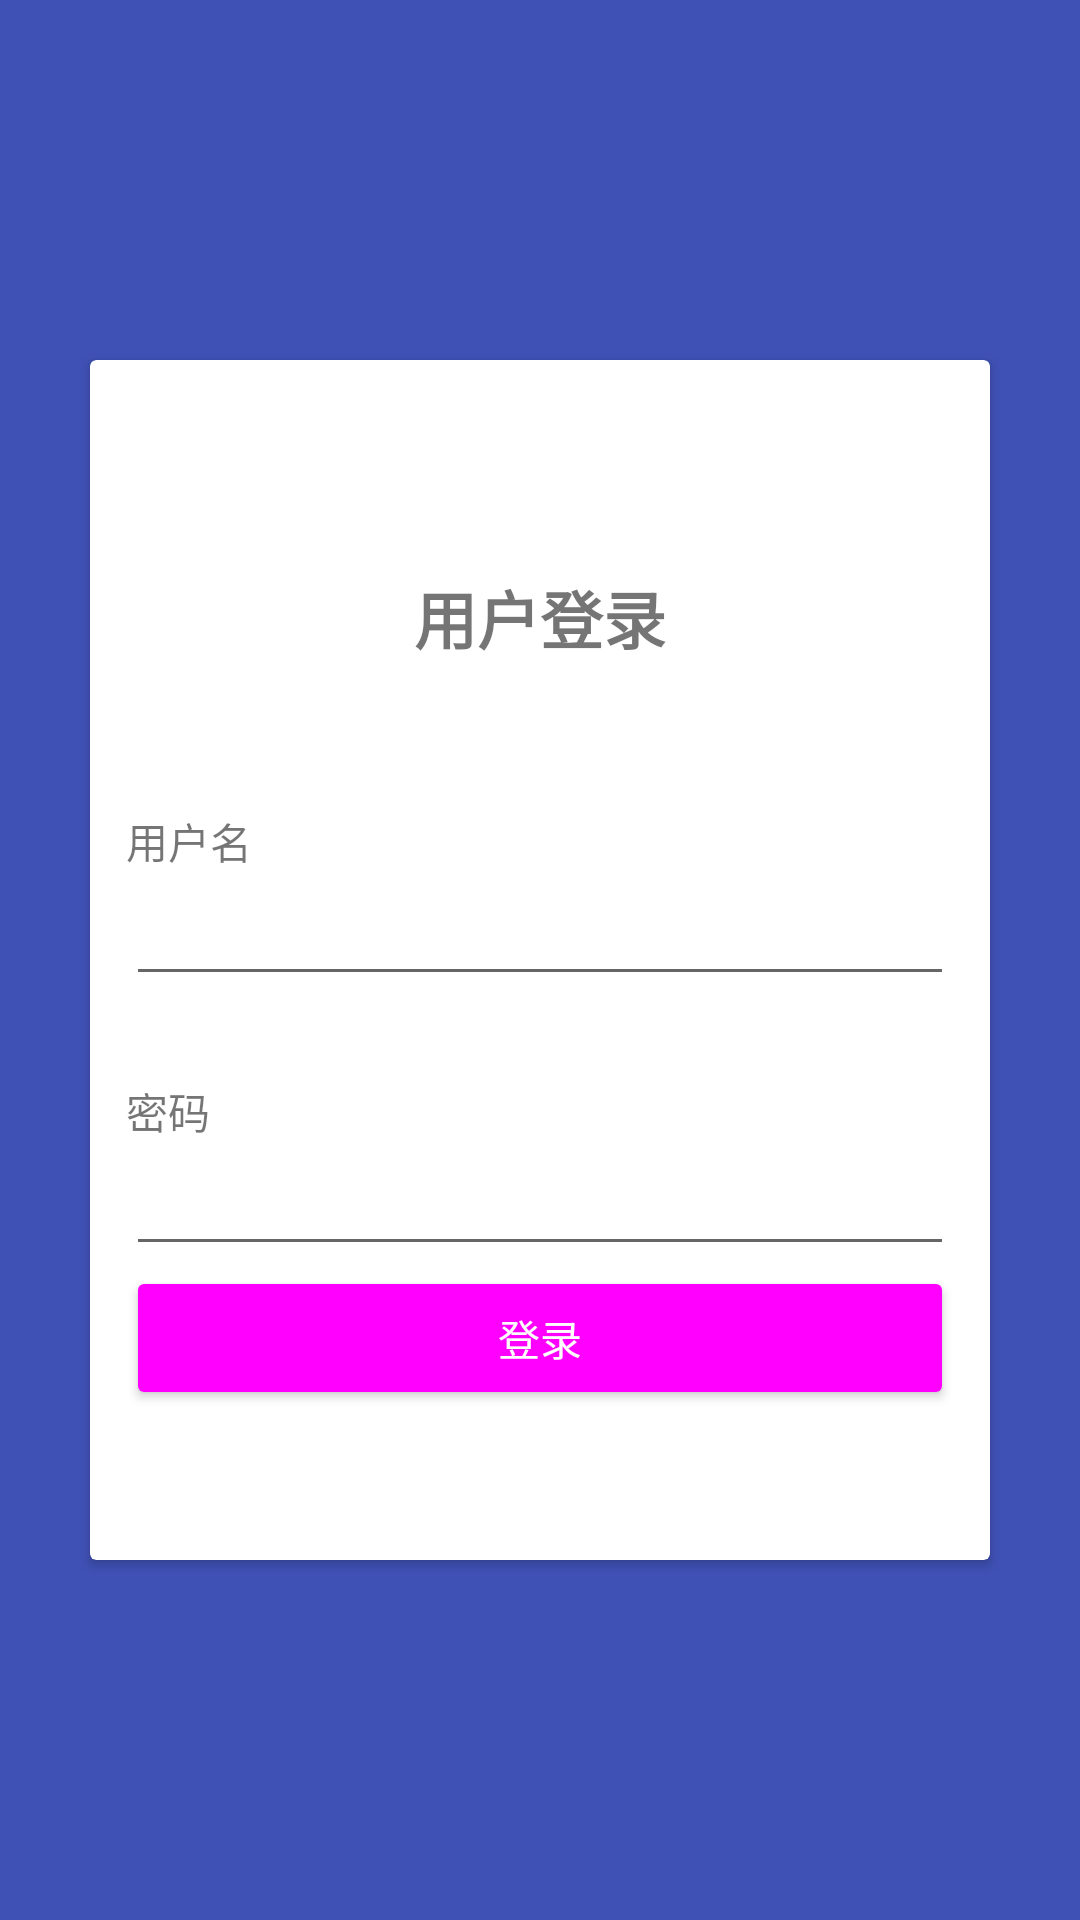

Android layout source for this screen:
<!-- AndroidManifest.xml: application theme AppTheme1 -->
<!-- res/layout/activity_login.xml -->
<?xml version="1.0" encoding="utf-8"?>
<RelativeLayout xmlns:android="http://schemas.android.com/apk/res/android"
    xmlns:app="http://schemas.android.com/apk/res-auto"
    android:layout_width="match_parent"
    android:layout_height="match_parent"
    android:background="@color/colorPrimary">

    <android.support.v7.widget.CardView
        android:id="@+id/card_login"
        android:layout_width="match_parent"
        android:layout_height="match_parent"
        android:layout_alignParentStart="true"
        android:layout_alignParentTop="true"
        android:layout_marginLeft="30dp"
        android:layout_marginRight="30dp"
        android:layout_marginBottom="120dp"
        android:layout_marginTop="120dp">


        <RelativeLayout
            android:layout_width="match_parent"
            android:layout_height="match_parent">

            <TextView
                android:id="@+id/tv_login"
                android:layout_width="wrap_content"
                android:layout_height="wrap_content"
                android:layout_alignParentTop="true"
                android:layout_centerHorizontal="true"
                android:layout_marginTop="70dp"
                android:text="@string/user_login"
                android:textSize="@dimen/new_text_size_large"
                android:textStyle="bold" />

            <TextView
                android:id="@+id/tv_username"
                android:layout_width="match_parent"
                android:layout_height="wrap_content"
                android:layout_alignParentStart="true"
                android:layout_alignParentTop="true"
                android:layout_marginStart="12dp"
                android:layout_marginEnd="12dp"
                android:layout_marginTop="150dp"
                android:text="@string/username" />

            <EditText
                android:id="@+id/et_username"
                android:layout_width="match_parent"
                android:layout_height="wrap_content"
                android:layout_below="@+id/tv_username"
                android:layout_marginEnd="12dp"
                android:layout_marginStart="12dp"
                android:ems="10"
                android:textColor="@color/black" />

            <TextView
                android:id="@+id/tv_password"
                android:layout_width="match_parent"
                android:layout_height="wrap_content"
                android:layout_alignParentStart="true"
                android:layout_alignParentTop="true"
                android:layout_marginStart="12dp"
                android:layout_marginEnd="12dp"
                android:layout_marginTop="240dp"
                android:text="@string/password"/>

            <EditText
                android:id="@+id/et_password"
                android:layout_width="match_parent"
                android:layout_height="wrap_content"
                android:layout_below="@+id/tv_password"
                android:layout_marginEnd="12dp"
                android:layout_marginStart="12dp"
                android:ems="10"
                android:inputType="textPassword"
                android:textColor="@color/black" />

            <Button
                android:id="@+id/btn_login"
                style="@style/ButtonStyle"
                android:layout_width="match_parent"
                android:layout_height="wrap_content"
                android:layout_below="@+id/et_password"
                android:layout_marginEnd="12dp"
                android:layout_marginStart="12dp"
                android:text="@string/login" />

        </RelativeLayout>

    </android.support.v7.widget.CardView>
</RelativeLayout>
<!-- resources referenced by this layout -->
<resources>
  <color name="black">#000000</color>
  <color name="colorPrimary">#3f51b5</color>
  <dimen name="new_text_size_large">21sp</dimen>
  <string name="login">登录</string>
  <string name="password">密码</string>
  <string name="user_login">用户登录</string>
  <string name="username">用户名</string>
  <style name="ButtonStyle" parent="Base.Widget.AppCompat.Button.Colored">
          <item name="colorButtonNormal">@color/colorAccent</item>
      </style>
  <style name="AppTheme1" parent="AppBaseTheme1">
  
          <item name="android:textColorPrimary">@android:color/white</item>
          <item name="drawerArrowStyle">@style/DrawerArrowStyle</item>
          <item name="android:windowTranslucentStatus" tools:targetApi="19">true</item>
  
          <item name="android:windowContentOverlay">@null</item>
          <item name="windowActionBar">false</item>
  
          
          <item name="colorPrimary">@color/colorPrimary</item>
          <item name="colorPrimaryDark">@color/colorPrimaryDark</item>
          <item name="colorAccent">@color/accent_color</item>
  
          <item name="android:statusBarColor" tools:targetApi="21">@color/statusBarColor</item>
          <item name="android:navigationBarColor" tools:targetApi="21">@color/navigationBarColor</item>
          <item name="android:windowDrawsSystemBarBackgrounds" tools:targetApi="21">true</item>
  
  
      </style>
  <color name="colorAccent">#FF4081</color>
  <style name="AppBaseTheme1" parent="@style/Theme.AppCompat.Light.NoActionBar">
      </style>
  <style name="DrawerArrowStyle" parent="Widget.AppCompat.DrawerArrowToggle">
          <item name="spinBars">true</item>
          <item name="color">@color/drawerArrowColor</item>
      </style>
  <color name="colorPrimaryDark">#303F9F</color>
</resources>
